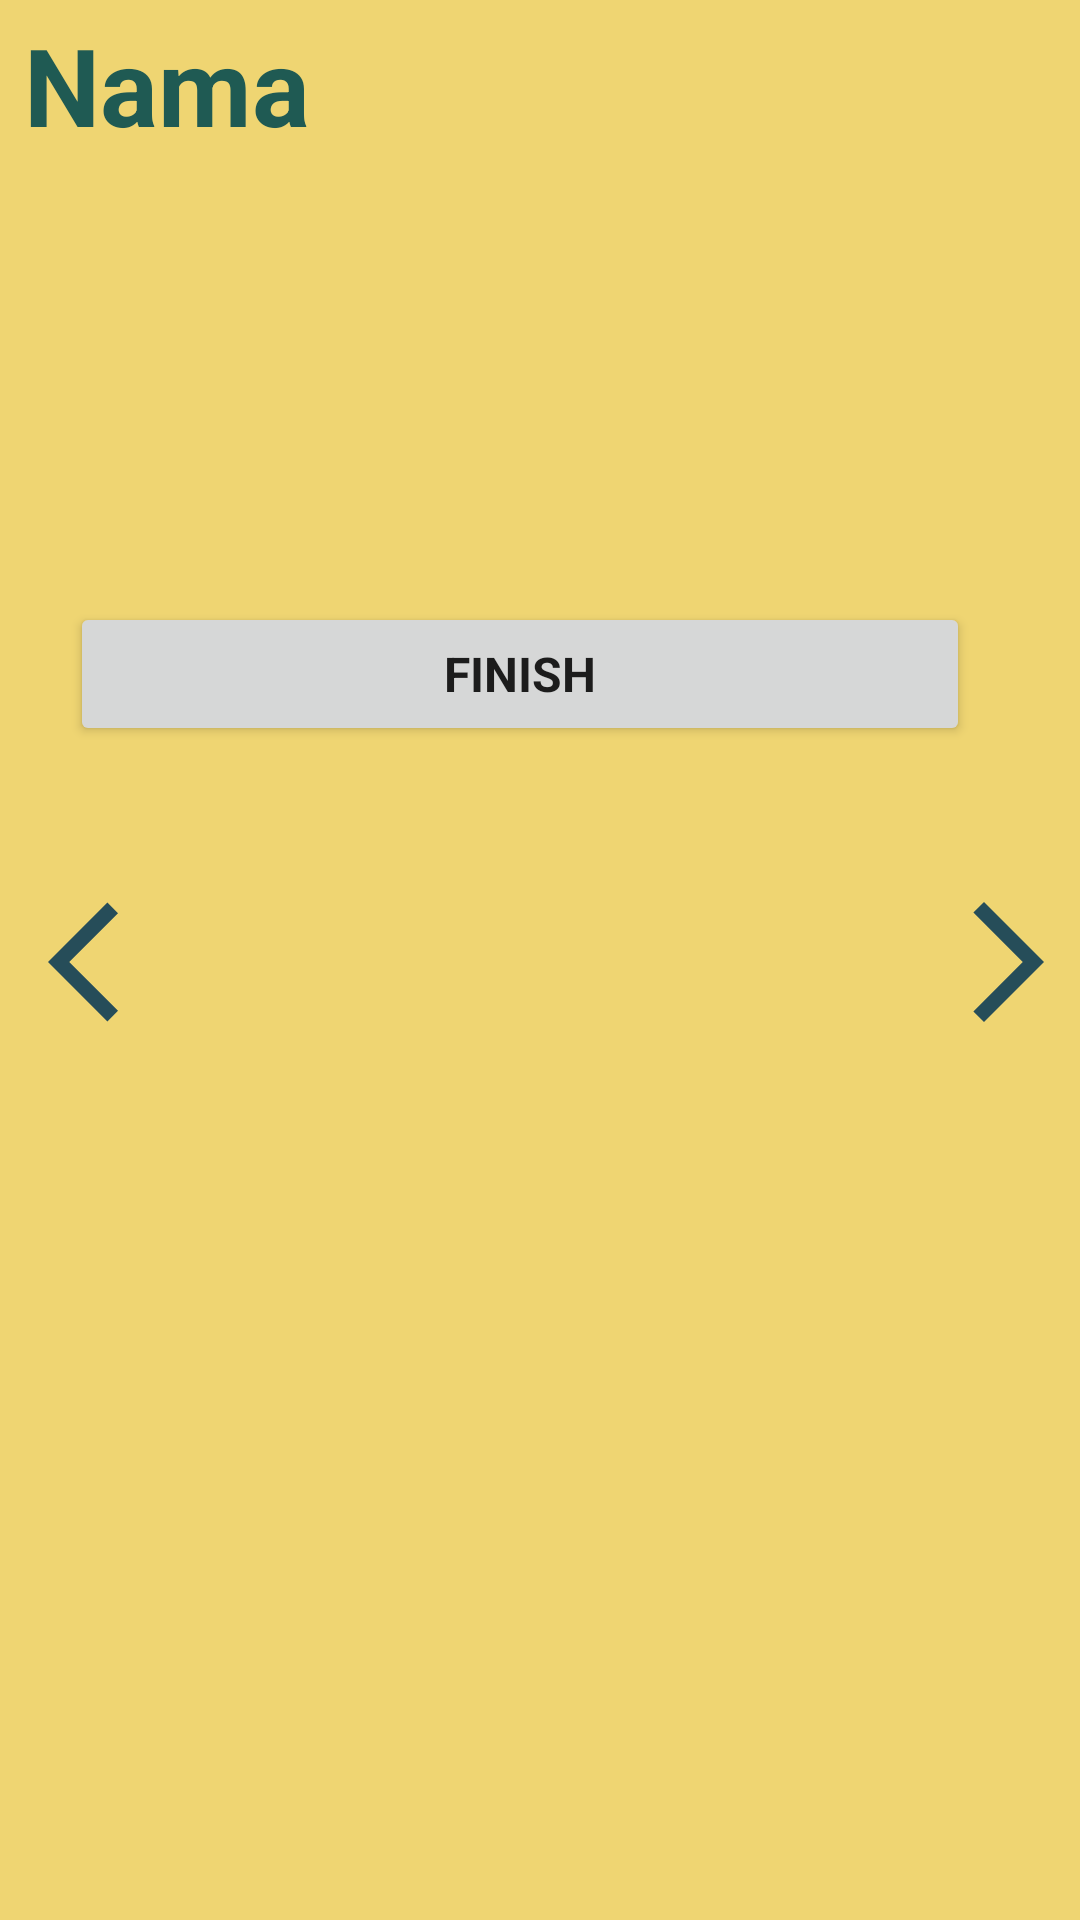

Write the Android layout XML for this screen, with the resource values it uses.
<!-- AndroidManifest.xml: application theme Theme.KotlinMessenger -->
<!-- res/layout/fragment_company_ongoing.xml -->
<?xml version="1.0" encoding="utf-8"?>
<FrameLayout xmlns:android="http://schemas.android.com/apk/res/android"
    xmlns:app="http://schemas.android.com/apk/res-auto"
    xmlns:tools="http://schemas.android.com/tools"
    android:layout_width="match_parent"
    android:layout_height="match_parent"
    android:background="#EFD572"
    tools:context=".CompanyOngoing">

    <androidx.constraintlayout.widget.ConstraintLayout
        android:layout_width="match_parent"
        android:layout_height="match_parent">

        <TextView
            android:id="@+id/tvcNama"
            android:layout_width="match_parent"
            android:layout_height="wrap_content"
            android:layout_marginTop="4dp"
            android:fontFamily="sans-serif"
            android:paddingLeft="8dp"
            android:text="Nama"
            android:textColor="#1F5A53"
            android:textSize="36sp"
            android:textStyle="bold"
            app:layout_constraintStart_toStartOf="parent"
            app:layout_constraintTop_toTopOf="parent" />

        <TextView
            android:id="@+id/tvcTitle"
            android:layout_width="match_parent"
            android:layout_height="wrap_content"
            android:layout_marginTop="4dp"
            android:fontFamily="sans-serif"
            android:paddingLeft="8dp"
            android:textColor="#1F5A53"
            android:textSize="36sp"
            android:textStyle="bold"
            app:layout_constraintStart_toStartOf="parent"
            app:layout_constraintTop_toBottomOf="@+id/tvcNama" />

        <Button
            android:id="@+id/finishJob"
            android:layout_width="300dp"
            android:layout_height="wrap_content"
            android:layout_marginTop="96dp"
            android:fontFamily="sans-serif"
            android:text="Finish"
            android:textSize="16sp"
            android:textStyle="bold"
            android:visibility="visible"
            app:layout_constraintEnd_toEndOf="parent"
            app:layout_constraintHorizontal_bias="0.387"
            app:layout_constraintStart_toStartOf="parent"
            app:layout_constraintTop_toBottomOf="@+id/tvcTitle" />

        <ImageButton
            android:id="@+id/ibaForward"
            android:layout_width="wrap_content"
            android:layout_height="wrap_content"
            android:layout_marginTop="48dp"
            android:background="#EFD572"
            android:src="@drawable/ic_baseline_arrow_forward_ios_48"
            app:layout_constraintEnd_toEndOf="parent"
            app:layout_constraintTop_toBottomOf="@+id/finishJob" />

        <ImageButton
            android:id="@+id/ibaBackward"
            android:layout_width="wrap_content"
            android:layout_height="wrap_content"
            android:layout_marginStart="16dp"
            android:layout_marginTop="48dp"
            android:background="#EFD572"
            android:src="@drawable/ic_baseline_arrow_back_ios_48"
            app:layout_constraintStart_toStartOf="parent"
            app:layout_constraintTop_toBottomOf="@+id/finishJob" />

    </androidx.constraintlayout.widget.ConstraintLayout>
</FrameLayout>
<!-- resources referenced by this layout -->
<resources>
  <!-- drawable ic_baseline_arrow_back_ios_48 (drawable) -->
  <vector android:autoMirrored="true" android:height="48dp"
      android:tint="#264D59" android:viewportHeight="24"
      android:viewportWidth="24" android:width="48dp" xmlns:android="http://schemas.android.com/apk/res/android">
      <path android:fillColor="@android:color/white" android:pathData="M11.67,3.87L9.9,2.1 0,12l9.9,9.9 1.77,-1.77L3.54,12z"/>
  </vector>
  <!-- drawable ic_baseline_arrow_forward_ios_48 (drawable) -->
  <vector android:autoMirrored="true" android:height="48dp"
      android:tint="#264D59" android:viewportHeight="24"
      android:viewportWidth="24" android:width="48dp" xmlns:android="http://schemas.android.com/apk/res/android">
      <path android:fillColor="@android:color/white" android:pathData="M6.23,20.23l1.77,1.77l10,-10l-10,-10l-1.77,1.77l8.23,8.23z"/>
  </vector>
  <style name="Theme.KotlinMessenger" parent="Theme.MaterialComponents.DayNight.DarkActionBar">
          
          <item name="colorPrimary">#ED9A51</item>
          <item name="colorPrimaryVariant">#F9E07F</item>
          <item name="colorOnPrimary">@color/white</item>
          <item name="android:actionMenuTextColor">#1F5A53</item>
          
          <item name="colorSecondary">@color/teal_200</item>
          <item name="colorSecondaryVariant">@color/teal_700</item>
          <item name="colorOnSecondary">#1F5A53</item>
          
          <item name="android:statusBarColor" tools:targetApi="l">?attr/colorPrimaryVariant</item>
          
      </style>
  <!-- not gathered from this repository: default colours our renderer supplied (Android Studio template values) -->
  <color name="teal_200">#FF03DAC5</color>
  <color name="teal_700">#FF018786</color>
  <color name="white">#FFFFFFFF</color>
</resources>
